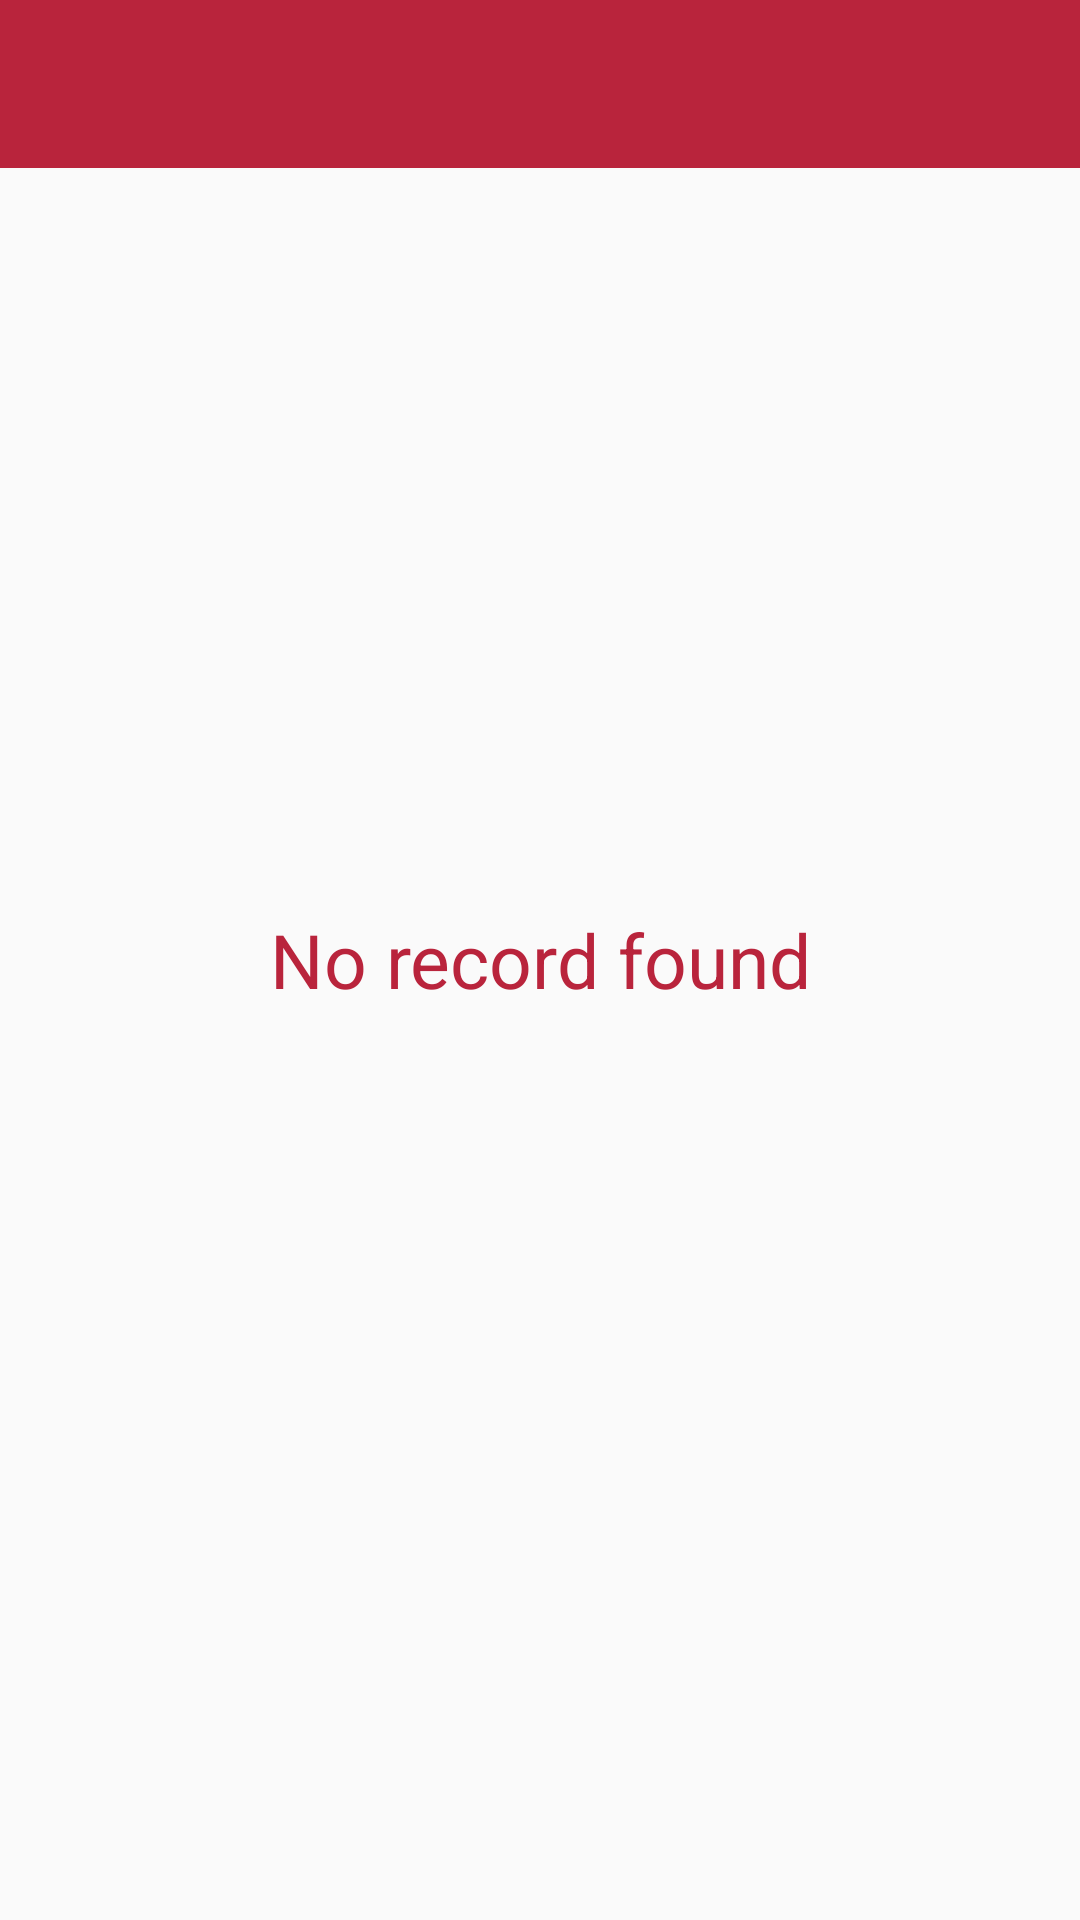

Reconstruct the res/layout file that produces this screen, plus the resources it refers to.
<!-- AndroidManifest.xml: application theme AppTheme -->
<!-- res/layout/activity_image_list.xml -->
<?xml version="1.0" encoding="utf-8"?>
<layout xmlns:android="http://schemas.android.com/apk/res/android"
    xmlns:app="http://schemas.android.com/apk/res-auto"
    xmlns:tools="http://schemas.android.com/tools"
    tools:context=".view.ImagesListActivity">

    <RelativeLayout
        android:id="@+id/root_view_movie_list"
        android:layout_width="match_parent"
        android:layout_height="match_parent">

        <androidx.appcompat.widget.Toolbar
            android:id="@+id/toolbar"
            android:layout_width="match_parent"
            android:layout_height="?attr/actionBarSize"
            android:background="@color/colorPrimary"
            android:focusable="true"
            android:focusableInTouchMode="true"
            app:popupTheme="@style/ThemeOverlay.AppCompat.Light"
            app:theme="@style/ThemeOverlay.AppCompat.Dark">


            <RelativeLayout
                android:id="@+id/not"
                android:layout_width="wrap_content"
                android:layout_height="wrap_content">











                <androidx.appcompat.widget.SearchView
                    android:id="@+id/search_view"
                    android:layout_width="wrap_content"
                    android:layout_height="wrap_content"
                    android:layout_alignParentEnd="true"
                    android:layout_alignParentRight="true"
                    android:gravity="right"
                    app:closeIcon="@drawable/ic_close"
                    app:queryHint="Search Images.."
                    app:searchHintIcon="@drawable/ic_search"
                    app:searchIcon="@drawable/ic_search" />

            </RelativeLayout>


        </androidx.appcompat.widget.Toolbar>

        <LinearLayout

            android:id="@+id/view_list_placeholder"
            android:layout_width="match_parent"
            android:layout_height="wrap_content"
            android:layout_centerInParent="true"
            android:orientation="vertical">


            <androidx.appcompat.widget.AppCompatTextView
                android:layout_width="match_parent"
                android:layout_height="wrap_content"
                android:gravity="center"
                android:text="No record found"
                android:textColor="@color/colorPrimary"
                android:textSize="25dp"
               />

        </LinearLayout>

        <androidx.recyclerview.widget.RecyclerView
            android:id="@+id/recycler_movie_list"
            android:layout_width="match_parent"
            android:layout_height="match_parent"
            android:layout_below="@+id/toolbar"
            android:layout_marginTop="20dp">

        </androidx.recyclerview.widget.RecyclerView>


        <LinearLayout
            android:id="@+id/loading_view"
            android:layout_width="match_parent"
            android:layout_height="wrap_content"
            android:layout_alignParentBottom="true"
            android:orientation="vertical"
            android:visibility="gone">

            <com.facebook.shimmer.ShimmerFrameLayout
                android:id="@+id/shimmer_layout"
                android:layout_width="match_parent"
                android:layout_height="wrap_content"
                android:layout_alignParentBottom="true"
                android:visibility="gone">

                <LinearLayout
                    android:layout_width="match_parent"
                    android:layout_height="wrap_content"
                    android:orientation="vertical">

                    <include layout="@layout/item_image_list_shimmer" />

                    <include layout="@layout/item_image_list_shimmer" />

                    <include layout="@layout/item_image_list_shimmer" />

                </LinearLayout>

            </com.facebook.shimmer.ShimmerFrameLayout>

            <ProgressBar
                android:id="@+id/progress_horizontal"
                style="?android:attr/progressBarStyleHorizontal"
                android:layout_width="match_parent"
                android:layout_height="30dp"
                android:indeterminate="true"
                android:indeterminateTint="@color/colorBlue" />

        </LinearLayout>

    </RelativeLayout>
</layout>
<!-- res/layout/item_image_list_shimmer.xml (included above) -->
<?xml version="1.0" encoding="utf-8"?>
<LinearLayout

    xmlns:android="http://schemas.android.com/apk/res/android"
    xmlns:app="http://schemas.android.com/apk/res-auto"
    android:layout_width="match_parent"
    android:layout_height="match_parent">

    <LinearLayout
        android:layout_width="match_parent"
        android:layout_height="200dp"
        android:orientation="horizontal">

        <androidx.cardview.widget.CardView

            android:layout_width="0dp"
            android:layout_height="match_parent"
            android:layout_margin="10dp"
            android:layout_weight="1"
            android:elevation="10dp"
            app:cardCornerRadius="20dp">

            <androidx.appcompat.widget.AppCompatImageView
                android:layout_width="match_parent"
                android:layout_height="match_parent"
                android:layout_margin="10dp"
                android:background="@color/colorTransBLack"
                android:scaleType="fitXY" />

            <androidx.appcompat.widget.AppCompatTextView
                android:layout_margin="10dp"
                android:layout_width="match_parent"
                android:layout_height="wrap_content"
                android:layout_gravity="bottom"
                android:background="@color/colorTransBLack"
                android:textColor="@android:color/white"
                android:textSize="20dp" />


        </androidx.cardview.widget.CardView>

        <androidx.cardview.widget.CardView
            android:layout_width="0dp"
            android:layout_height="match_parent"
            android:layout_margin="10dp"
            android:layout_weight="1"
            android:elevation="10dp"
            app:cardCornerRadius="20dp">

            <androidx.appcompat.widget.AppCompatImageView
                android:layout_width="match_parent"
                android:layout_height="match_parent"
                android:layout_margin="10dp"
                android:background="@color/colorTransBLack"
                android:scaleType="fitXY" />

            <androidx.appcompat.widget.AppCompatTextView
                android:layout_margin="10dp"
                android:layout_width="match_parent"
                android:layout_height="wrap_content"
                android:layout_gravity="bottom"
                android:background="@color/colorTransBLack"
                android:textColor="@android:color/white"
                android:textSize="20dp" />


        </androidx.cardview.widget.CardView>
    </LinearLayout>

</LinearLayout>
<!-- resources referenced by this layout -->
<resources>
  <color name="colorBlue">#498DFF</color>
  <color name="colorPrimary">#B9243C</color>
  <color name="colorTransBLack">#30000000</color>
  <color name="colorWhite">#FFFFFF</color>
  <style name="AppTheme" parent="Theme.AppCompat.Light.NoActionBar">
          
          <item name="colorPrimary">@color/colorPrimary</item>
          <item name="colorPrimaryDark">@color/colorPrimaryDark</item>
          <item name="colorAccent">@color/colorYellow</item>
      </style>
  <color name="colorPrimaryDark">#77081A</color>
  <color name="colorYellow">#FFC107</color>
</resources>
